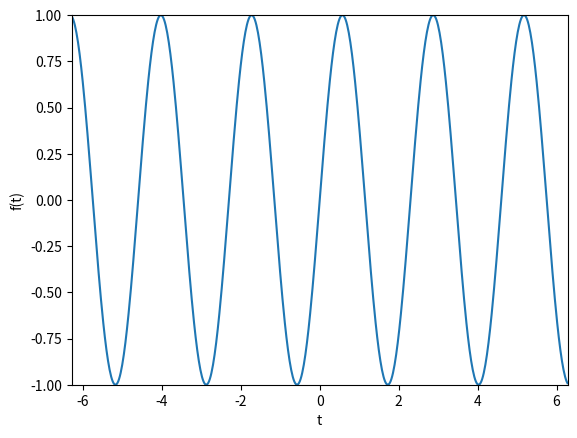

Reproduce this figure in Python.
# -*- coding: utf-8 -*-

import numpy as np

import matplotlib.pyplot as plt

def f(t):
    return np.sin(2*np.pi/l*t)
l=2.3   #l=wavelength
t=np.arange(-2*np.pi, 2*np.pi, 0.02)
plt.plot(t, f(t))
plt.ylabel('f(t)')
plt.xlabel('t')
plt.axis([-2*np.pi, 2*np.pi, -1, 1])
plt.show()
